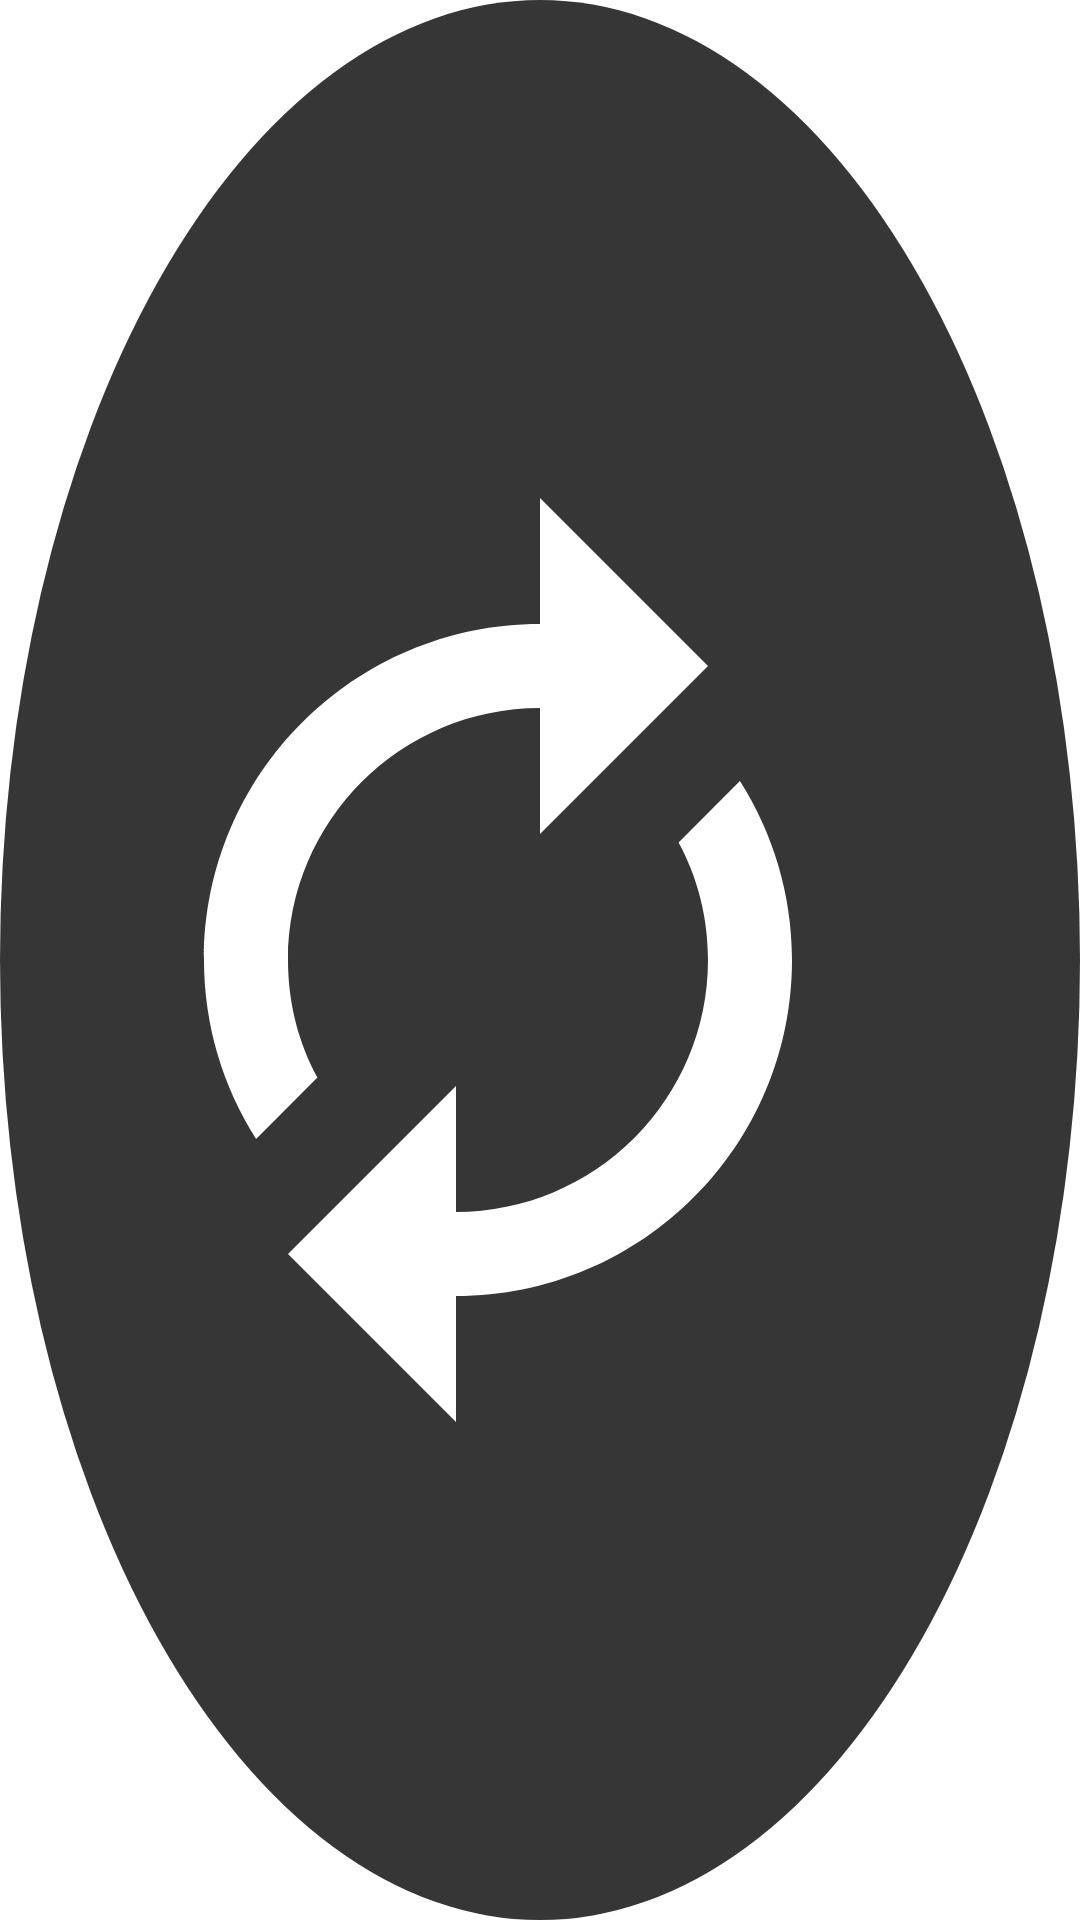

Here is an Android app screen rendered from its layout file. Give the layout XML and the strings, colors and styles it references.
<!-- AndroidManifest.xml: application theme Theme.Rotator -->
<!-- res/layout/overlay_rotate_button.xml -->
<?xml version="1.0" encoding="utf-8"?>
<ImageView xmlns:android="http://schemas.android.com/apk/res/android"
    android:id="@+id/overlayButton"
    android:layout_width="56dp"
    android:layout_height="56dp"
    android:background="@drawable/bg_overlay_button"
    android:contentDescription="@string/overlay_button_description"
    android:padding="12dp"
    android:src="@drawable/ic_rotate"
    android:tint="@color/white" />
<!-- resources referenced by this layout -->
<resources>
  <color name="white">#FFFFFFFF</color>
  <!-- drawable bg_overlay_button (drawable) -->
  <?xml version="1.0" encoding="utf-8"?>
  <shape xmlns:android="http://schemas.android.com/apk/res/android"
      android:shape="oval">
      <solid android:color="@color/overlay_button_background" />
  </shape>
  <!-- drawable ic_rotate (drawable) -->
  <?xml version="1.0" encoding="utf-8"?>
  <vector xmlns:android="http://schemas.android.com/apk/res/android"
      android:width="24dp"
      android:height="24dp"
      android:viewportWidth="24"
      android:viewportHeight="24"
      android:tint="#FFFFFFFF">
      <path
          android:fillColor="#FF000000"
          android:pathData="M12,6v3l4,-4 -4,-4v3c-4.42,0 -8,3.58 -8,8 0,1.57 0.46,3.03 1.24,4.26L6.7,14.8C6.25,13.97 6,13.02 6,12c0,-3.31 2.69,-6 6,-6zM18,12c0,-1.57 -0.46,-3.03 -1.24,-4.26L15.3,9.2C15.75,10.03 16,10.98 16,12c0,3.31 -2.69,6 -6,6v-3l-4,4 4,4v-3c4.42,0 8,-3.58 8,-8z" />
  </vector>
  <string name="overlay_button_description">Confirm screen rotation</string>
  <style name="Theme.Rotator" parent="Theme.MaterialComponents.DayNight.NoActionBar">
          <item name="colorPrimary">@color/purple_500</item>
          <item name="colorPrimaryDark">@color/purple_700</item>
          <item name="colorAccent">@color/teal_200</item>
      </style>
  <color name="overlay_button_background">#E6212121</color>
  <color name="purple_500">#FF6200EE</color>
  <color name="purple_700">#FF3700B3</color>
  <color name="teal_200">#FF03DAC5</color>
</resources>
